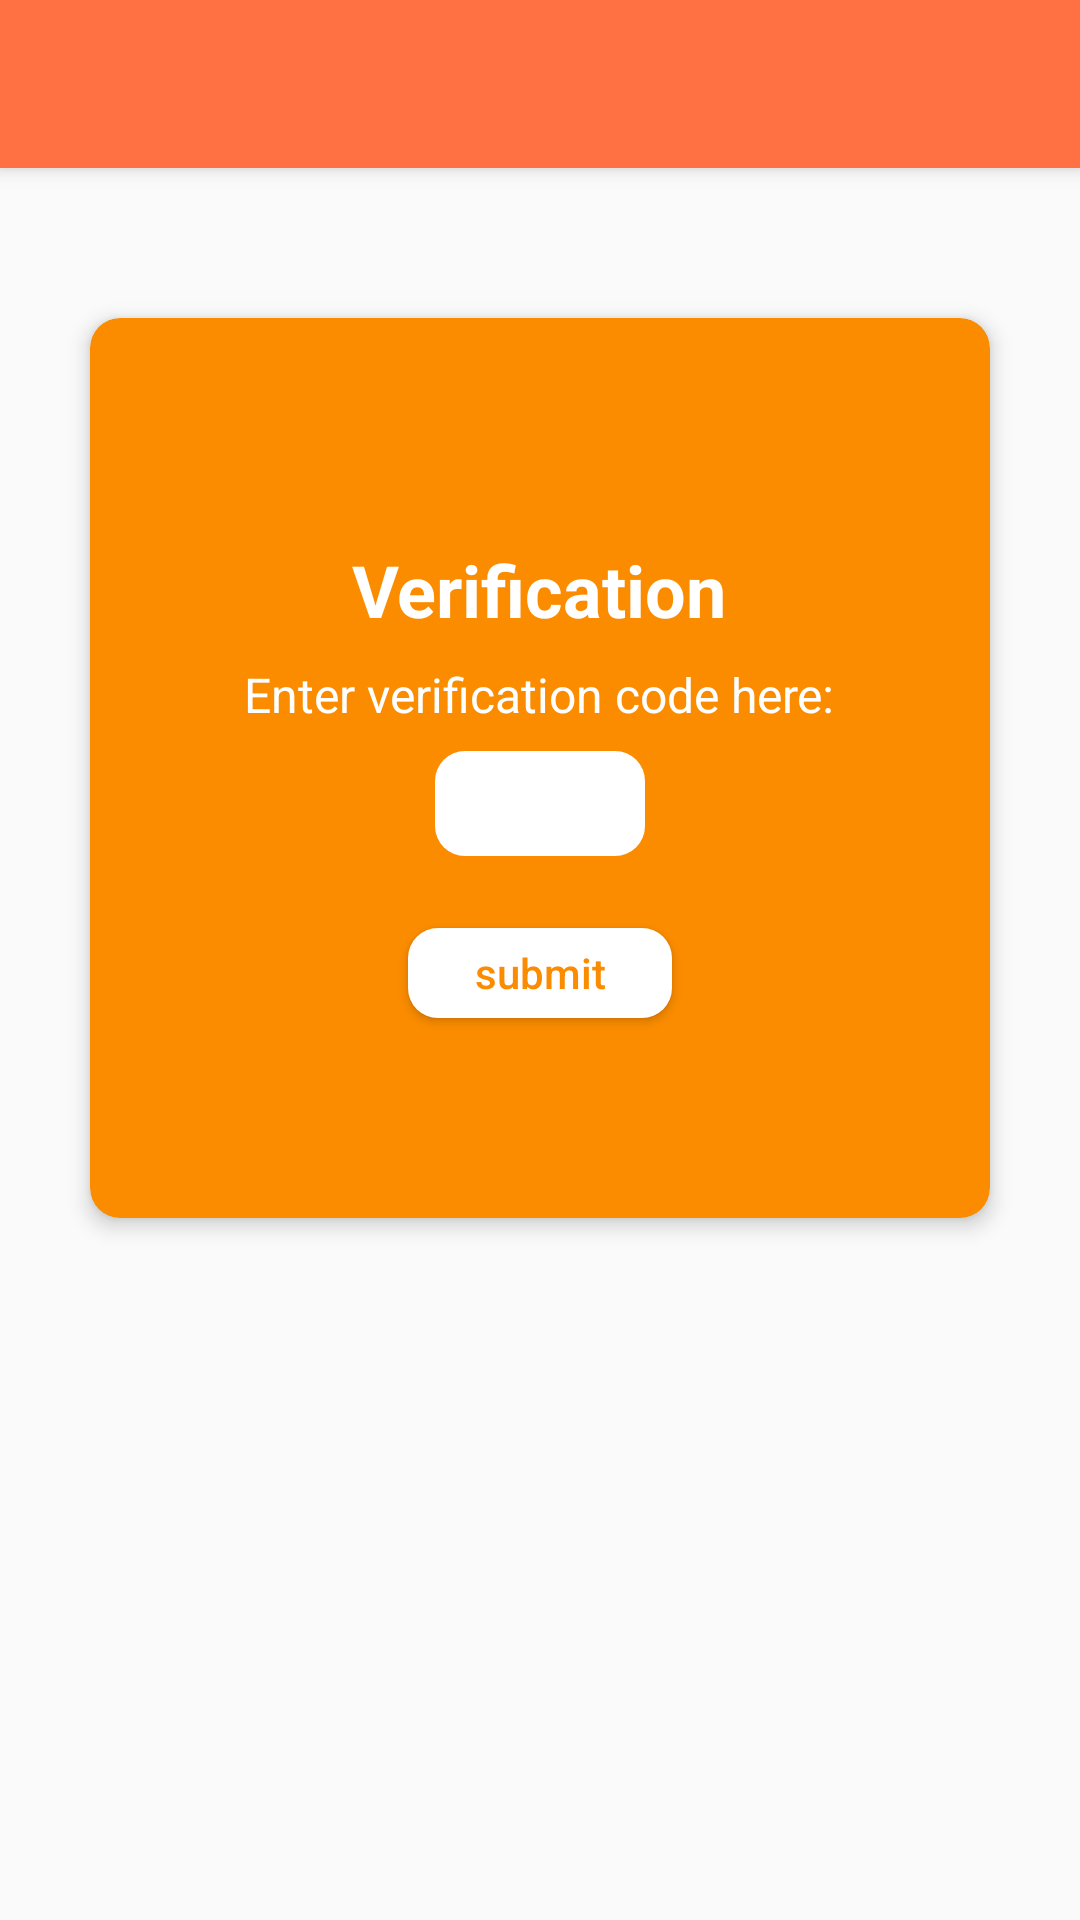

Here is an Android app screen rendered from its layout file. Give the layout XML and the strings, colors and styles it references.
<!-- AndroidManifest.xml: application theme AppTheme -->
<!-- res/layout/activity_verify_code.xml -->
<?xml version="1.0" encoding="utf-8"?>
<RelativeLayout xmlns:android="http://schemas.android.com/apk/res/android"
    xmlns:app="http://schemas.android.com/apk/res-auto"
    xmlns:tools="http://schemas.android.com/tools"
    android:layout_width="match_parent"
    android:layout_height="450dp"
    tools:context=".VerifyCode">

    <android.support.v7.widget.Toolbar
        android:id="@+id/verifycode_toolbar"
        android:layout_width="match_parent"
        android:layout_height="?android:actionBarSize"
        android:elevation="4dp"
        android:background="@color/colorPrimary"
        android:theme="@style/ThemeOverlay.AppCompat.ActionBar"
        app:popupTheme="@style/ThemeOverlay.AppCompat.Light" />

    <ProgressBar
        android:id="@+id/verify_progressbar"
        style="?android:attr/progressBarStyle"
        android:layout_width="match_parent"
        android:layout_height="wrap_content"
        android:layout_centerInParent="true"
        android:indeterminate="true"
        android:indeterminateDrawable="@drawable/white_progressbar"
        android:elevation="8dp"
        android:visibility="gone"/>

    <android.support.v7.widget.CardView
        android:layout_width="300dp"
        android:layout_height="300dp"
        android:layout_below="@id/verifycode_toolbar"
        android:layout_marginTop="50dp"
        app:cardElevation="4dp"
        app:cardBackgroundColor="@color/colorOrange"
        app:cardCornerRadius="10dp"
        app:contentPadding="16dp"
        android:layout_centerInParent="true">

        <LinearLayout
            android:layout_width="match_parent"
            android:layout_height="match_parent"
            android:gravity="center_vertical"
            android:orientation="vertical">

            <TextView
                android:id="@+id/verification_title"
                android:layout_width="wrap_content"
                android:layout_height="wrap_content"
                android:layout_gravity="center"
                android:layout_marginTop="8dp"
                android:text="Verification"
                android:textColor="@color/colorWhite"
                android:textSize="24sp"
                android:textStyle="bold" />

            <TextView
                android:id="@+id/verify_text"
                android:layout_width="wrap_content"
                android:layout_height="wrap_content"
                android:layout_gravity="center"
                android:layout_marginTop="8dp"
                android:text="Enter verification code here:"
                android:textColor="@color/colorWhite"
                android:textSize="16sp" />

                <android.support.v7.widget.AppCompatEditText
                    android:id="@+id/code_edit"
                    android:layout_width="70dp"
                    android:layout_height="35dp"
                    android:layout_gravity="center"
                    android:layout_marginTop="8dp"
                    android:background="@drawable/button_white"
                    android:maxLength="6"
                    android:paddingLeft="8dp"
                    android:paddingTop="4dp"
                    android:paddingRight="8dp"
                    android:paddingBottom="4dp" />
            <Button
                android:id="@+id/verify_button"
                android:layout_width="wrap_content"
                android:layout_height="30dp"
                android:background="@drawable/button_white"
                android:text="submit"
                android:textColor="@color/colorOrange"
                android:textAllCaps="false"
                android:layout_gravity="center"
                android:layout_marginTop="24dp"/>

        </LinearLayout>

    </android.support.v7.widget.CardView>

</RelativeLayout>
<!-- resources referenced by this layout -->
<resources>
  <color name="colorOrange">#FB8C00</color>
  <color name="colorPrimary">#FF7043</color>
  <color name="colorWhite">#ffffff</color>
  <!-- drawable button_white (drawable) -->
  <?xml version="1.0" encoding="utf-8"?>
  <shape android:shape="rectangle"
      xmlns:android="http://schemas.android.com/apk/res/android" >
  
      <solid
  
          android:color="@color/colorWhite"
          />
      <corners
          android:radius="10dp"/>
  
  </shape>
  <!-- drawable white_progressbar (drawable) -->
  <?xml version="1.0" encoding="utf-8"?>
  <rotate xmlns:android="http://schemas.android.com/apk/res/android"
      android:pivotX="50%" android:pivotY="50%" android:fromDegrees="0"
      android:toDegrees="360">
      <shape android:shape="ring" android:innerRadiusRatio="3"
          android:thicknessRatio="8" android:useLevel="false">
  
          <size android:width="76dip" android:height="76dip" />
          <gradient android:type="sweep" android:useLevel="false"
              android:startColor="@android:color/transparent"
              android:endColor="#FFFFFF"
              android:angle="0"
              />
      </shape>
  </rotate>
  <style name="AppTheme" parent="Theme.AppCompat.Light.NoActionBar">
          
          <item name="colorPrimary">@color/colorPrimary</item>
          <item name="colorPrimaryDark">@color/colorPrimaryDark</item>
          <item name="colorAccent">@color/colorAccent</item>
      </style>
  <color name="colorPrimaryDark">#FF5722</color>
  <color name="colorAccent">#FB8C00</color>
</resources>
